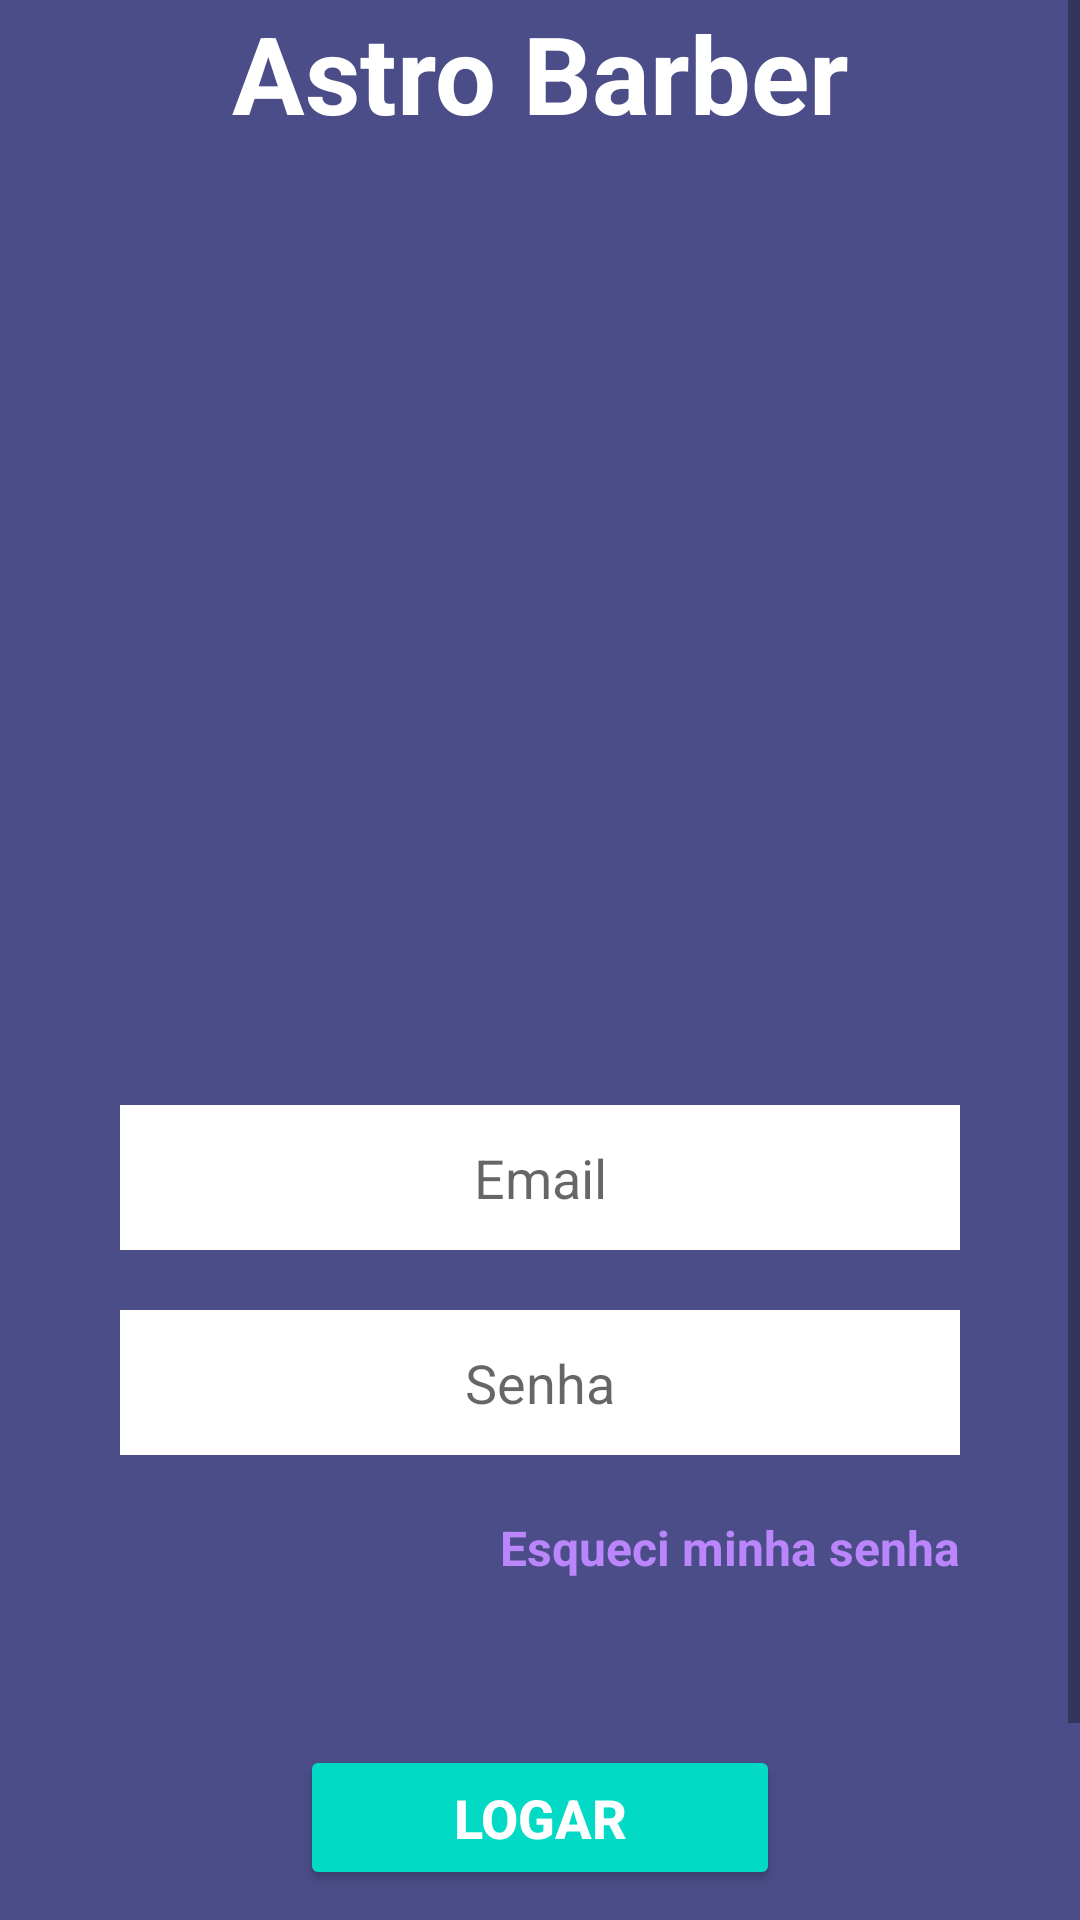

Here is an Android app screen rendered from its layout file. Give the layout XML and the strings, colors and styles it references.
<!-- AndroidManifest.xml: activity theme Theme.CorteCerto -->
<!-- res/layout/activity_main.xml -->
<?xml version="1.0" encoding="utf-8"?>
<ScrollView xmlns:android="http://schemas.android.com/apk/res/android"
    xmlns:tools="http://schemas.android.com/tools"
    android:layout_width="match_parent"
    android:layout_height="match_parent"
    xmlns:app="http://schemas.android.com/apk/res-auto"
    android:fillViewport="true">
<LinearLayout
    android:orientation="vertical"
    android:layout_width="match_parent"
    android:layout_height="match_parent"
    tools:context=".MainActivity"
    android:background="@color/midnightblue"
    android:gravity="center">


    <TextView
        android:layout_width="match_parent"
        android:layout_height="wrap_content"

        android:gravity="center"
        android:text="Astro Barber"
        android:textColor="@color/white"
        android:textSize="36dp"
        android:textStyle="bold" />

    <ImageView
        android:layout_width="match_parent"
        android:layout_height="300dp"
        android:src="@drawable/logobarber1" />

    <EditText
        android:id="@+id/editEmail"
        android:layout_width="match_parent"
        android:layout_height="wrap_content"
        android:layout_marginStart="40dp"
        android:layout_marginTop="20dp"
        android:layout_marginEnd="40dp"
        android:background="@color/white"
        android:gravity="center"
        android:hint="Email"
        android:inputType="text"
        android:maxLines="1"
        android:padding="12dp" />

    <EditText
        android:id="@+id/editSenha"
        android:layout_width="match_parent"
        android:layout_height="wrap_content"
        android:layout_marginStart="40dp"
        android:layout_marginTop="20dp"
        android:layout_marginEnd="40dp"
        android:background="@color/white"
        android:gravity="center"
        android:hint="Senha"
        android:inputType="text"
        android:maxLines="1"
        android:padding="12dp" />

    <TextView
        android:id="@+id/recuperarSenha"
        android:layout_width="match_parent"
        android:layout_height="wrap_content"
        android:layout_marginStart="40dp"
        android:layout_marginTop="20dp"
        android:layout_marginEnd="40dp"
        android:gravity="right"
        android:text="Esqueci minha senha"
        android:textColor="@color/purple_200"
        android:textSize="16sp"
        android:textStyle="bold" />

    <Button
        android:id="@+id/btnLogin"
        android:layout_width="match_parent"
        android:layout_height="wrap_content"
        android:layout_marginStart="100dp"
        android:layout_marginTop="55dp"
        android:layout_marginEnd="100dp"
        android:layout_marginBottom="15dp"
        android:backgroundTint="@color/teal_200"
        android:padding="12dp"
        android:text="LOGAR"
        android:textColor="@color/white"
        android:textSize="18sp"
        android:textStyle="bold"
        app:cornerRadius="15dp" />

    <Button
        android:id="@+id/btnRegistro"
        android:layout_width="match_parent"
        android:layout_height="wrap_content"
        android:layout_marginStart="100dp"
        android:layout_marginTop="0dp"
        android:layout_marginEnd="100dp"
        android:layout_marginBottom="20dp"
        android:backgroundTint="@color/teal_200"
        android:padding="12dp"
        android:text="Registrar-se"
        android:textColor="@color/white"
        android:textSize="18sp"
        android:textStyle="bold"
        app:cornerRadius="15dp" />

</LinearLayout>
</ScrollView>
<!-- resources referenced by this layout -->
<resources>
  <color name="midnightblue">#4B4D88</color>
  <color name="purple_200">#FFBB86FC</color>
  <color name="teal_200">#FF03DAC5</color>
  <color name="white">#FFFFFFFF</color>
  <style name="Theme.CorteCerto" parent="Theme.MaterialComponents.DayNight.DarkActionBar" />
</resources>
